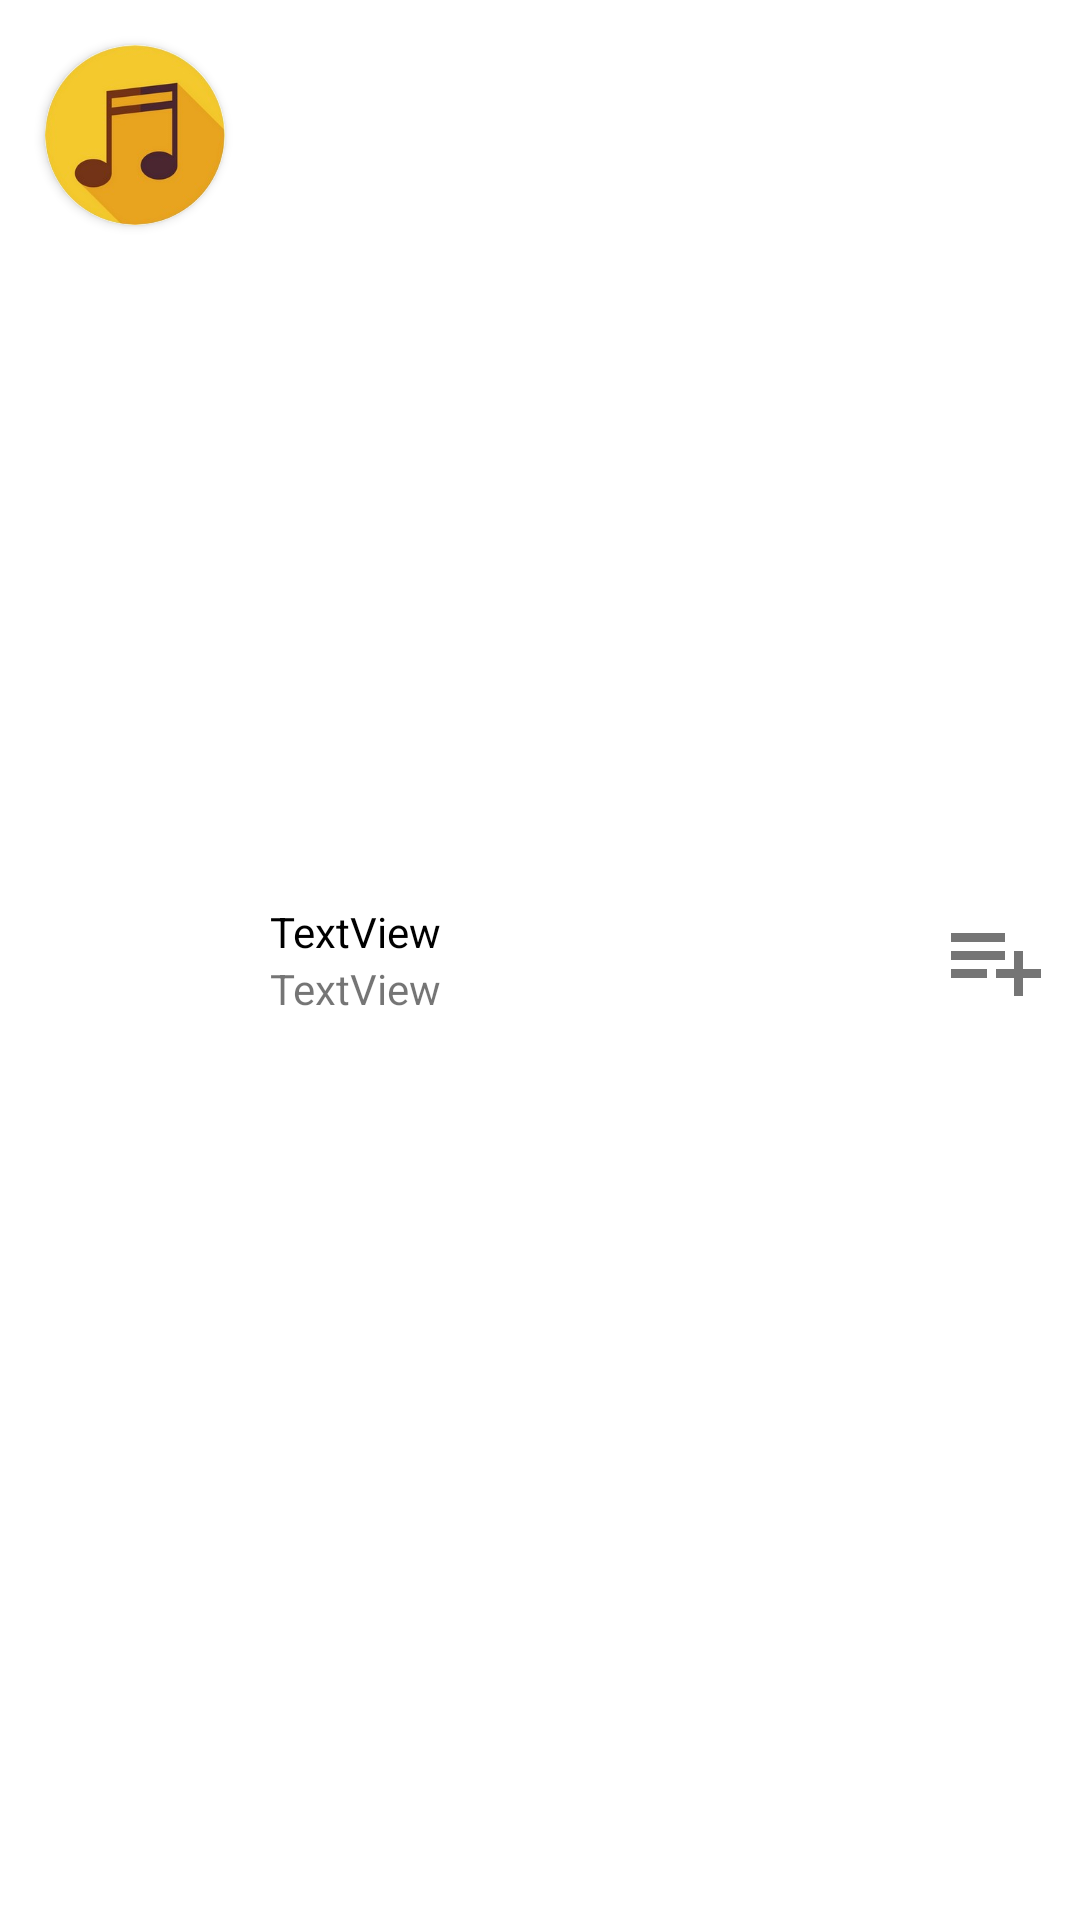

Layout XML and referenced resources for this Android screen:
<!-- AndroidManifest.xml: application theme AppTheme -->
<!-- res/layout/title_item.xml -->
<LinearLayout
    xmlns:android="http://schemas.android.com/apk/res/android"
    xmlns:app="http://schemas.android.com/apk/res-auto"
    android:layout_width="match_parent"
    android:layout_height="wrap_content"
    android:orientation="vertical">
   

 <LinearLayout
     android:layout_width="match_parent"
     android:layout_height="match_parent"
     android:orientation="horizontal">

  <androidx.cardview.widget.CardView
      android:layout_width="wrap_content"
      android:layout_height="wrap_content"
      android:layout_margin="15dp"
      app:cardCornerRadius="@dimen/album_art"
      android:elevation="10dp">

   <ImageView
       android:id="@+id/imageView"
       android:layout_width="@dimen/album_art"
       android:layout_height="@dimen/album_art"
       android:scaleType="centerCrop"
       app:srcCompat="@drawable/default_icon" />

  </androidx.cardview.widget.CardView>

  <LinearLayout
      android:layout_width="wrap_content"
      android:layout_height="match_parent"
      android:layout_weight="1"
      android:gravity="center_vertical"
      android:orientation="vertical">

   <TextView
       android:id="@+id/title"
       android:layout_width="fill_parent"
       android:layout_height="wrap_content"
       android:text="TextView"
       android:textColor="@color/colorTitle" />

   <TextView
       android:id="@+id/artist"
       android:layout_width="fill_parent"
       android:layout_height="wrap_content"
       android:text="TextView" />
  </LinearLayout>

  <ImageView
      android:id="@+id/action"
      android:layout_width="wrap_content"
      android:layout_height="wrap_content"
      android:layout_gravity="center_vertical"
      android:layout_margin="10dp"
      app:srcCompat="@drawable/ic_playlist_add" />

 </LinearLayout>

 
</LinearLayout>
<!-- resources referenced by this layout -->
<resources>
  <color name="colorPrimaryDark">#AA1818</color>
  <color name="colorTitle">#000000</color>
  <dimen name="album_art">60dp</dimen>
  <!-- drawable default_icon: jpg bitmap (drawable, 12437 bytes) -->
  <!-- drawable ic_playlist_add (drawable) -->
  <vector android:alpha="0.54" android:height="36dp"
      android:viewportHeight="24.0" android:viewportWidth="24.0"
      android:width="36dp" xmlns:android="http://schemas.android.com/apk/res/android">
      <path android:fillColor="@color/colorIcon" android:pathData="M14,10L2,10v2h12v-2zM14,6L2,6v2h12L14,6zM18,14v-4h-2v4h-4v2h4v4h2v-4h4v-2h-4zM2,16h8v-2L2,14v2z"/>
  </vector>
  <style name="AppTheme" parent="Theme.AppCompat.DayNight.DarkActionBar">
          <item name="colorPrimary">@color/colorPrimary</item>
          <item name="colorPrimaryDark">@color/colorPrimaryDark</item>
          <item name="colorAccent">@color/colorAccent</item>
          <item name="android:windowBackground">@color/colorBackground</item>
      </style>
  <color name="colorIcon">#FF000000</color>
  <color name="colorPrimary">#C63131</color>
  <color name="colorAccent">#C63131</color>
  <color name="colorBackground">@android:color/white</color>
</resources>
